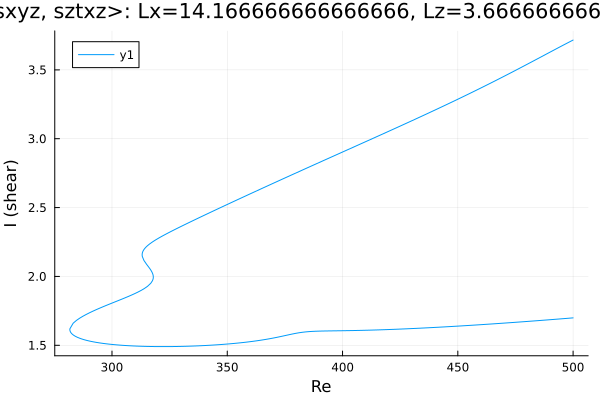

The data file committed next to this chart (first rows):
Re, shear
500.0, 1.699
499.1, 1.698
497.7, 1.696
496.3, 1.694
494.9, 1.692
493.4, 1.69
492, 1.688
490.6, 1.687
489.2, 1.685
487.8, 1.683
486.4, 1.681
485, 1.679
483.5, 1.677
482.1, 1.676
480.7, 1.674
479.3, 1.672
477.9, 1.67
476.5, 1.669
475.1, 1.667
473.6, 1.665
472.2, 1.664
470.8, 1.662
470.2, 1.661
468.8, 1.66
467.4, 1.658
466, 1.656
464.5, 1.655
463.1, 1.653
461.7, 1.652
460.3, 1.65
458.9, 1.648
457.5, 1.647
456.1, 1.645
454.6, 1.644
453.2, 1.642
451.8, 1.641
450.4, 1.64
449, 1.638
447.6, 1.637
446.6, 1.636
445.1, 1.634
443.7, 1.633
442.3, 1.632
441.9, 1.631
440.5, 1.63
439.1, 1.629
437.6, 1.628
436.2, 1.626
434.8, 1.625
433.4, 1.624
432, 1.623
430.6, 1.622
429.2, 1.621
427.7, 1.62
426.3, 1.619
424.9, 1.618
423.5, 1.617
422.1, 1.616
420.7, 1.615
419.3, 1.614
... 411 more rows
